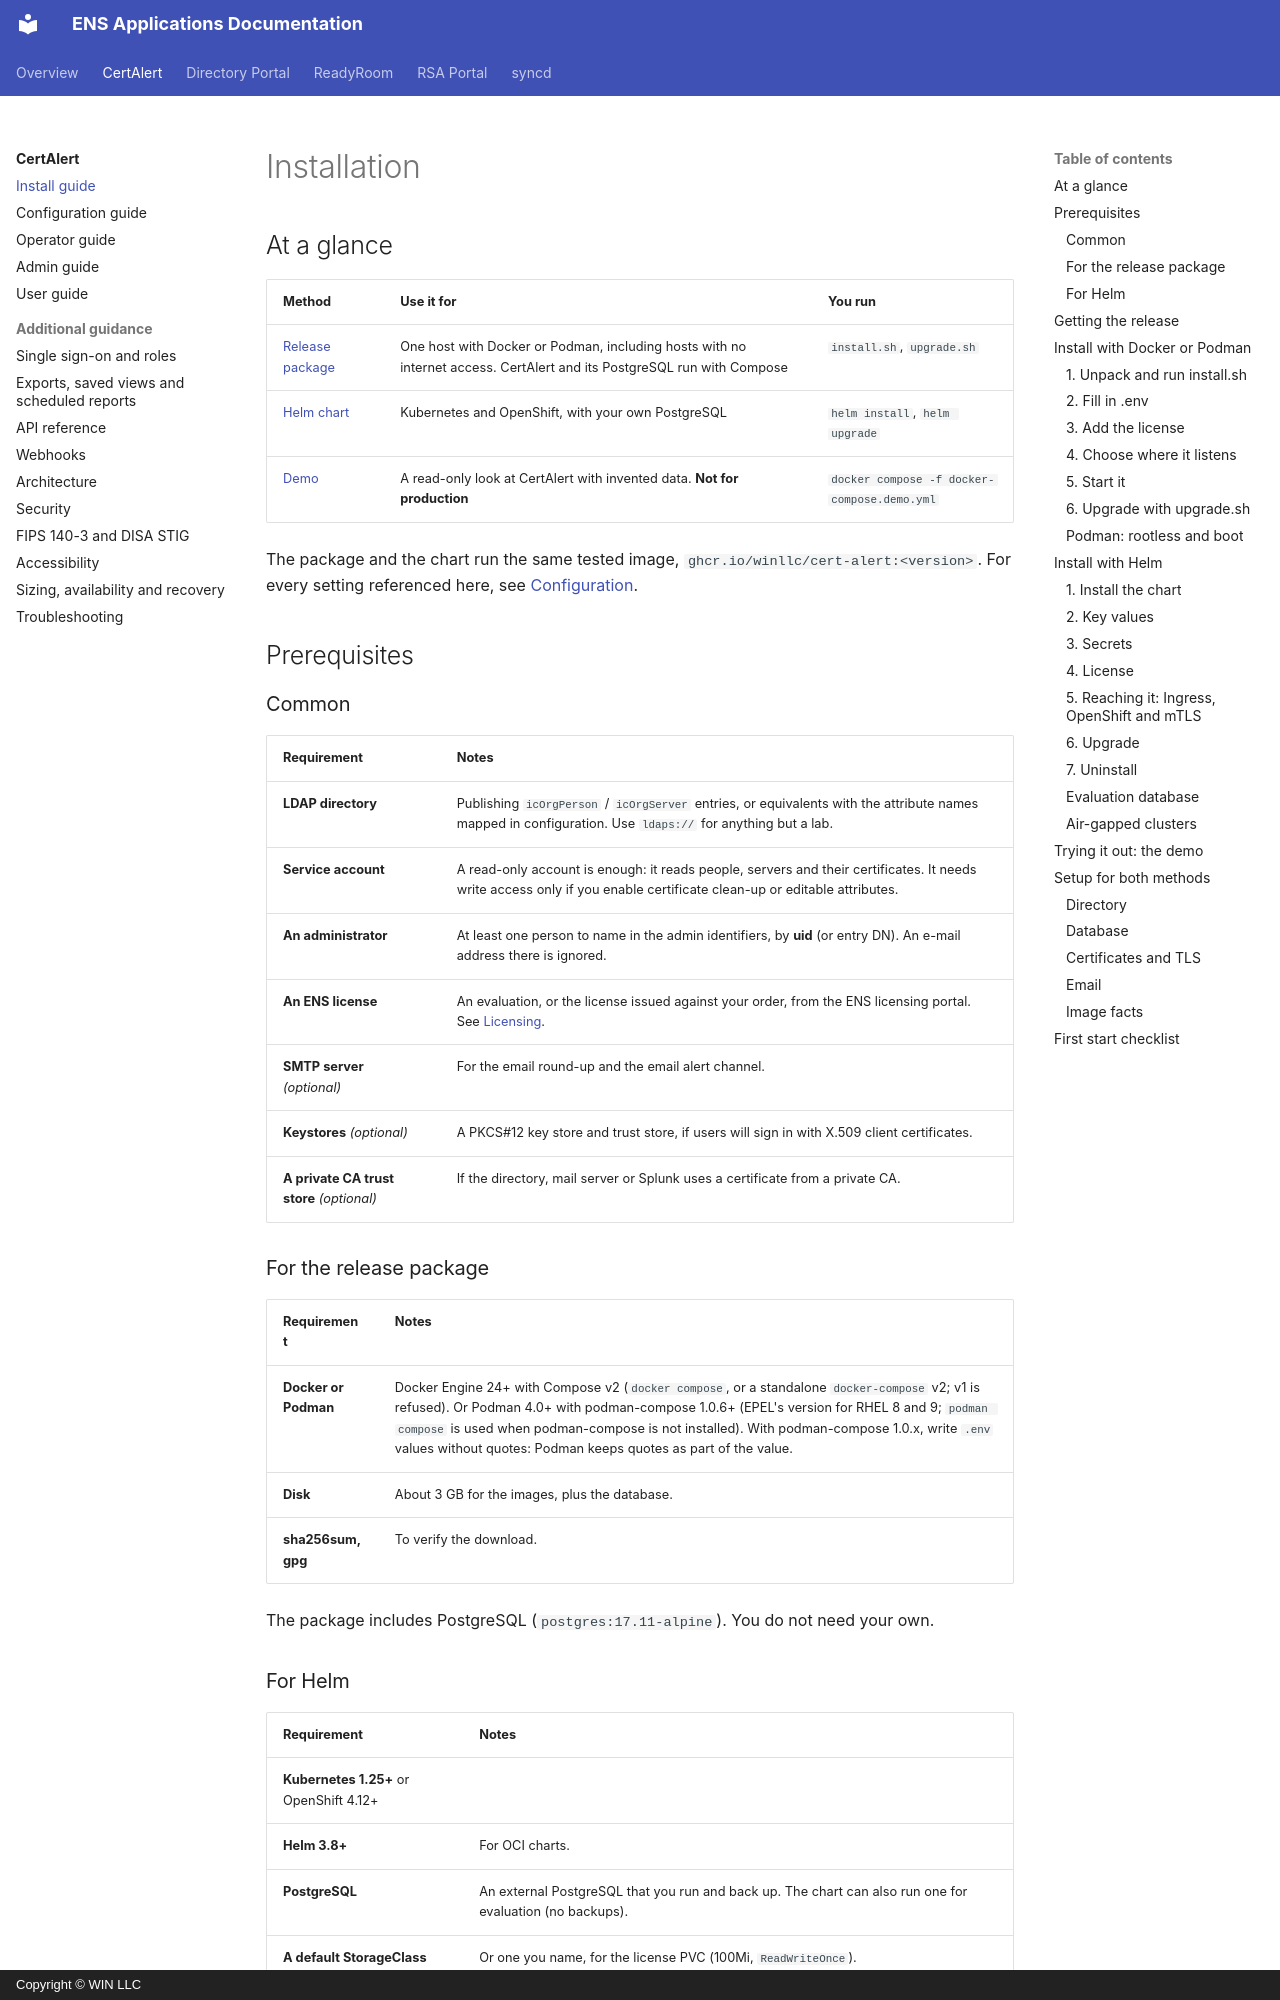

repository: winllc/ens-apps-documentation · page: cert-alert/install/index.html · generator: mkdocs · copyright: Copyright © WIN LLC

# Installation

## At a glance

| Method | Use it for | You run |
|---|---|---|
| [Release package](#install-with-docker-or-podman) | One host with Docker or Podman, including hosts with no internet access. CertAlert and its PostgreSQL run with Compose | `install.sh`, `upgrade.sh` |
| [Helm chart](#install-with-helm) | Kubernetes and OpenShift, with your own PostgreSQL | `helm install`, `helm upgrade` |
| [Demo](#trying-it-out-the-demo) | A read-only look at CertAlert with invented data. **Not for production** | `docker compose -f docker-compose.demo.yml` |

The package and the chart run the same tested image, `ghcr.io/winllc/cert-alert:<version>`.
For every setting referenced here, see [Configuration](configuration.md).

## Prerequisites

### Common

| Requirement | Notes |
|---|---|
| **LDAP directory** | Publishing `icOrgPerson` / `icOrgServer` entries, or equivalents with the attribute names mapped in configuration. Use `ldaps://` for anything but a lab. |
| **Service account** | A read-only account is enough: it reads people, servers and their certificates. It needs write access only if you enable certificate clean-up or editable attributes. |
| **An administrator** | At least one person to name in the admin identifiers, by **uid** (or entry DN). An e-mail address there is ignored. |
| **An ENS license** | An evaluation, or the license issued against your order, from the ENS licensing portal. See [Licensing](../licensing.md). |
| **SMTP server** *(optional)* | For the email round-up and the email alert channel. |
| **Keystores** *(optional)* | A PKCS#12 key store and trust store, if users will sign in with X.509 client certificates. |
| **A private CA trust store** *(optional)* | If the directory, mail server or Splunk uses a certificate from a private CA. |

### For the release package

| Requirement | Notes |
|---|---|
| **Docker or Podman** | Docker Engine 24+ with Compose v2 (`docker compose`, or a standalone `docker-compose` v2; v1 is refused). Or Podman 4.0+ with podman-compose 1.0.6+ (EPEL's version for RHEL 8 and 9; `podman compose` is used when podman-compose is not installed). With podman-compose 1.0.x, write `.env` values without quotes: Podman keeps quotes as part of the value. |
| **Disk** | About 3 GB for the images, plus the database. |
| **sha256sum, gpg** | To verify the download. |

The package includes PostgreSQL (`postgres:17.11-alpine`). You do not need your own.

### For Helm

| Requirement | Notes |
|---|---|
| **Kubernetes 1.25+** or OpenShift 4.12+ | |
| **Helm 3.8+** | For OCI charts. |
| **PostgreSQL** | An external PostgreSQL that you run and back up. The chart can also run one for evaluation (no backups). |
| **A default StorageClass** | Or one you name, for the license PVC (100Mi, `ReadWriteOnce`). |
| **An Ingress controller or Route** | To reach the UI from outside the cluster. For client-certificate sign-in, one that supports TLS passthrough, or a LoadBalancer Service. |
